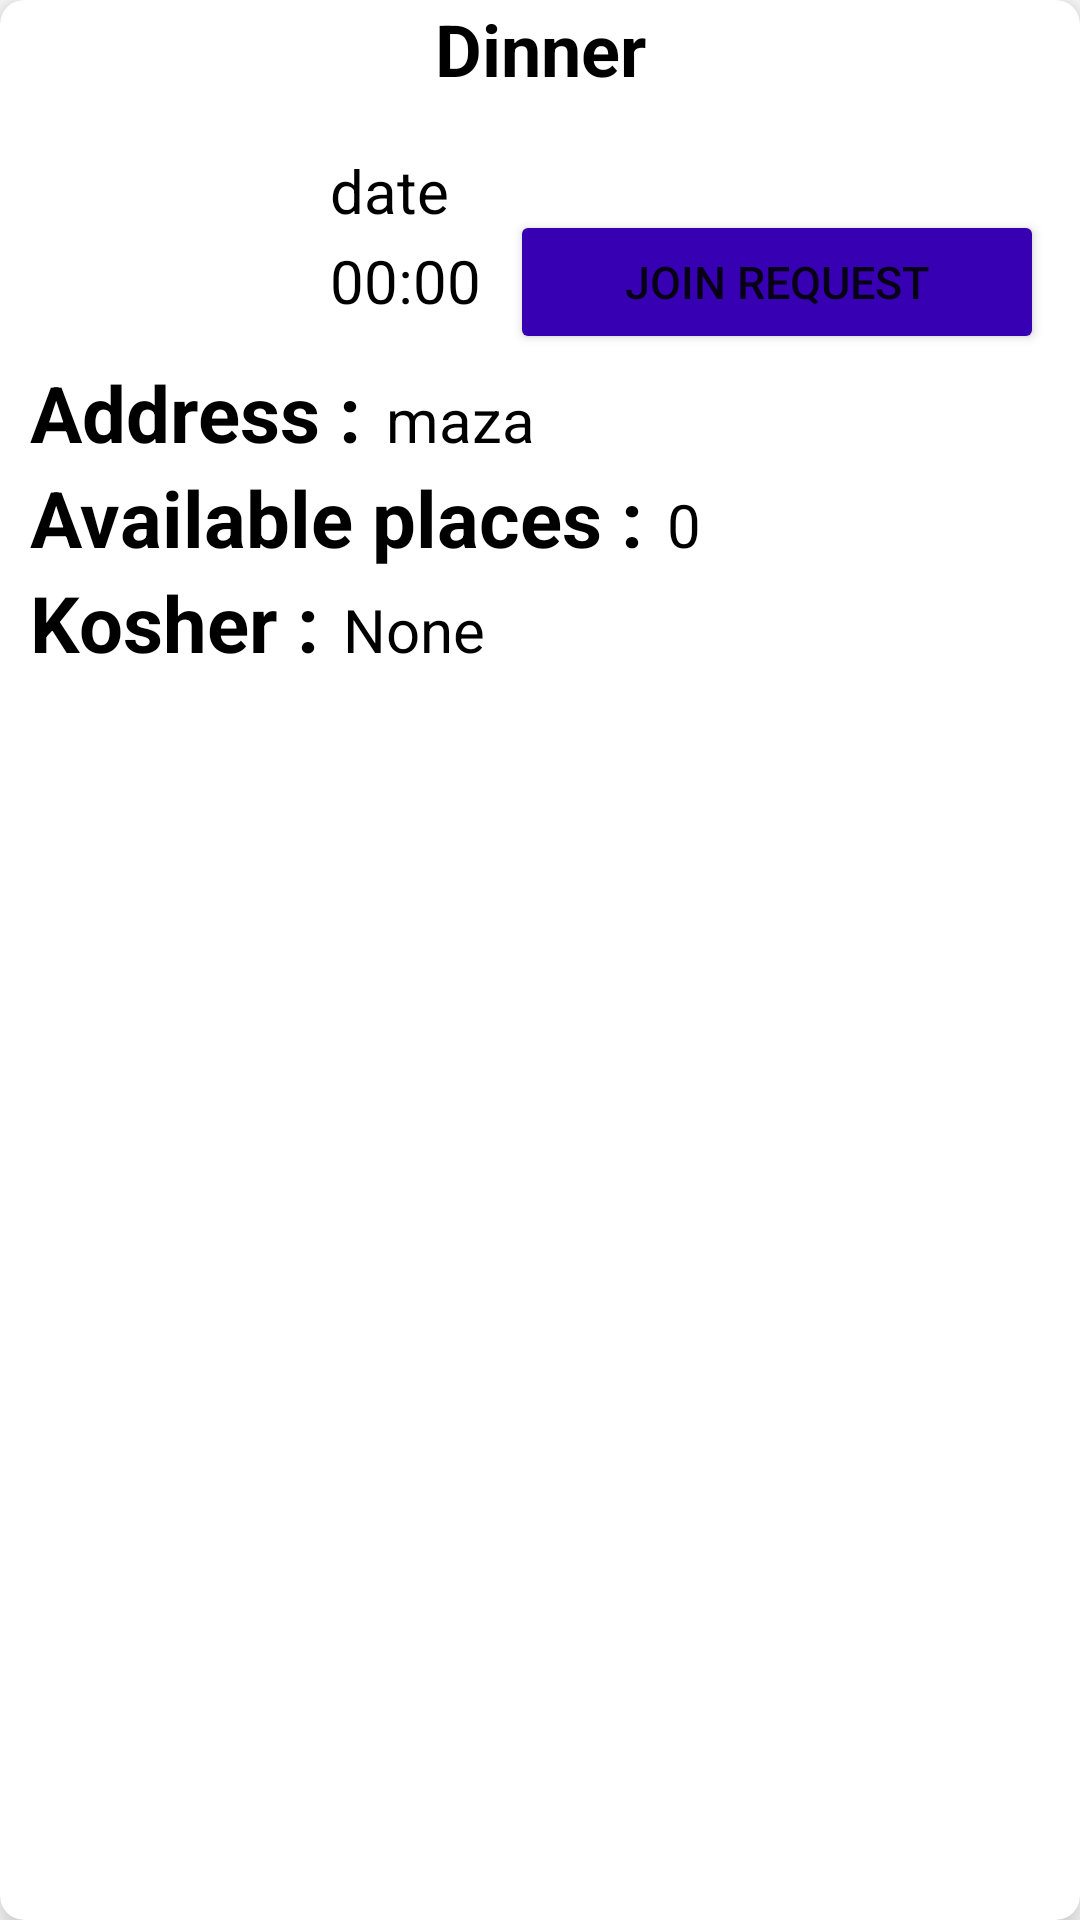

This screen was rendered from an Android layout file. Write that file and the resources it references.
<!-- AndroidManifest.xml: application theme Theme.FamilEat -->
<!-- res/layout/dinner_view_guest.xml -->
<?xml version="1.0" encoding="utf-8"?>
<androidx.cardview.widget.CardView xmlns:android="http://schemas.android.com/apk/res/android"
    android:layout_width="match_parent"
    android:layout_height="wrap_content"
    xmlns:app="http://schemas.android.com/apk/res-auto"
    xmlns:tools="http://schemas.android.com/tools"
    app:cardElevation="8dp"
    app:cardCornerRadius="8dp"
    android:layout_margin="16dp">

    <TextView
        android:id="@+id/tvTitle"
        android:layout_width="match_parent"
        android:layout_height="wrap_content"
        android:gravity="center"
        android:text="Dinner"
        android:textColor="@color/black"
        android:textSize="24sp"
        android:textStyle="bold" />

    <Button
        android:id="@+id/join"
        android:layout_width="178dp"
        android:layout_height="wrap_content"
        android:layout_below="@id/tvTitle"
        android:layout_centerHorizontal="true"
        android:layout_marginLeft="170dp"
        android:layout_marginTop="70dp"
        android:backgroundTint="@color/purple_700"
        android:text="Join request"
        android:textSize="15dp" />

    <TextView
        android:id="@+id/tvDate"
        android:layout_width="match_parent"
        android:layout_height="wrap_content"
        android:layout_marginLeft="110dp"
        android:layout_marginTop="50dp"
        android:text="date"
        android:layout_below="@id/tvTitle"
        android:layout_centerHorizontal="true"
        android:textColor="@color/black"
        android:textSize="20sp" />
    <TextView
        android:id="@+id/tvTime"
        android:layout_width="wrap_content"
        android:layout_height="wrap_content"
        android:text="00:00"
        android:layout_marginLeft="110dp"
        android:layout_marginTop="80dp"
        android:textColor="@color/black"
        android:textSize="20sp" />
    <LinearLayout
        android:layout_width="match_parent"
        android:layout_height="wrap_content"
        android:layout_marginLeft="10dp"
        android:layout_marginTop="120dp"
        android:orientation="vertical">

        <LinearLayout
            android:layout_width="wrap_content"
            android:layout_height="wrap_content"
            android:layout_gravity="center_vertical"
            android:orientation="horizontal">

            <TextView
                android:layout_width="wrap_content"
                android:layout_height="wrap_content"
                android:text="Address :"
                android:textColor="@color/black"
                android:textSize="26sp"
                android:textStyle="bold"/>

            <TextView
                android:id="@+id/tvAddress"
                android:layout_width="wrap_content"
                android:layout_height="wrap_content"
                android:layout_marginLeft="8dp"
                android:text="maza"
                android:textColor="@color/black"
                android:textSize="20sp" />


        </LinearLayout>

        <LinearLayout
            android:layout_width="wrap_content"
            android:layout_height="wrap_content"
            android:layout_gravity="center_vertical"
            android:orientation="horizontal">

            <TextView
                android:layout_width="wrap_content"
                android:layout_height="wrap_content"
                android:text="Available places :"
                android:textColor="@color/black"
                android:textSize="26sp"
                android:textStyle="bold"/>

            <TextView
                android:id="@+id/tvAvailables"
                android:layout_width="wrap_content"
                android:layout_height="wrap_content"
                android:layout_marginLeft="8dp"
                android:text="0"
                android:textColor="@color/black"
                android:textSize="20sp" />

        </LinearLayout>

        <LinearLayout
            android:layout_width="wrap_content"
            android:layout_height="wrap_content"
            android:layout_gravity="center_vertical"
            android:orientation="horizontal">

            <TextView
                android:layout_width="wrap_content"
                android:layout_height="wrap_content"
                android:text="Kosher :"
                android:textColor="@color/black"
                android:textSize="26sp"
                android:textStyle="bold"/>

            <TextView
                android:id="@+id/tvKosher"
                android:layout_width="wrap_content"
                android:layout_height="wrap_content"
                android:layout_marginLeft="8dp"
                android:text="None"
                android:textColor="@color/black"
                android:textSize="20sp" />

        </LinearLayout>



    </LinearLayout>

    <ImageView
        android:id="@+id/dinnerImage"
        android:layout_width="90dp"
        android:layout_height="90dp"
        android:layout_marginLeft="8dp"
        android:layout_below="@id/tvTitle"
        android:layout_marginTop="30dp"
        tools:srcCompat="@tools:sample/avatars" />


</androidx.cardview.widget.CardView>
<!-- resources referenced by this layout -->
<resources>
  <style name="Theme.FamilEat" parent="Theme.MaterialComponents.DayNight.NoActionBar">
          
          <item name="colorPrimary">@color/purple_500</item>
          <item name="colorPrimaryVariant">@color/purple_700</item>
          <item name="colorOnPrimary">@color/white</item>
          
          <item name="colorSecondary">@color/teal_200</item>
          <item name="colorSecondaryVariant">@color/teal_700</item>
          <item name="colorOnSecondary">@color/black</item>
          
          <item name="android:statusBarColor">?attr/colorPrimaryVariant</item>
          
      </style>
  <!-- not gathered from this repository: default colours our renderer supplied (Android Studio template values) -->
  <color name="purple_500">#FF6200EE</color>
  <color name="purple_700">#FF3700B3</color>
  <color name="teal_200">#FF03DAC5</color>
  <color name="teal_700">#FF018786</color>
  <color name="black">#FF000000</color>
  <color name="white">#FFFFFFFF</color>
</resources>
